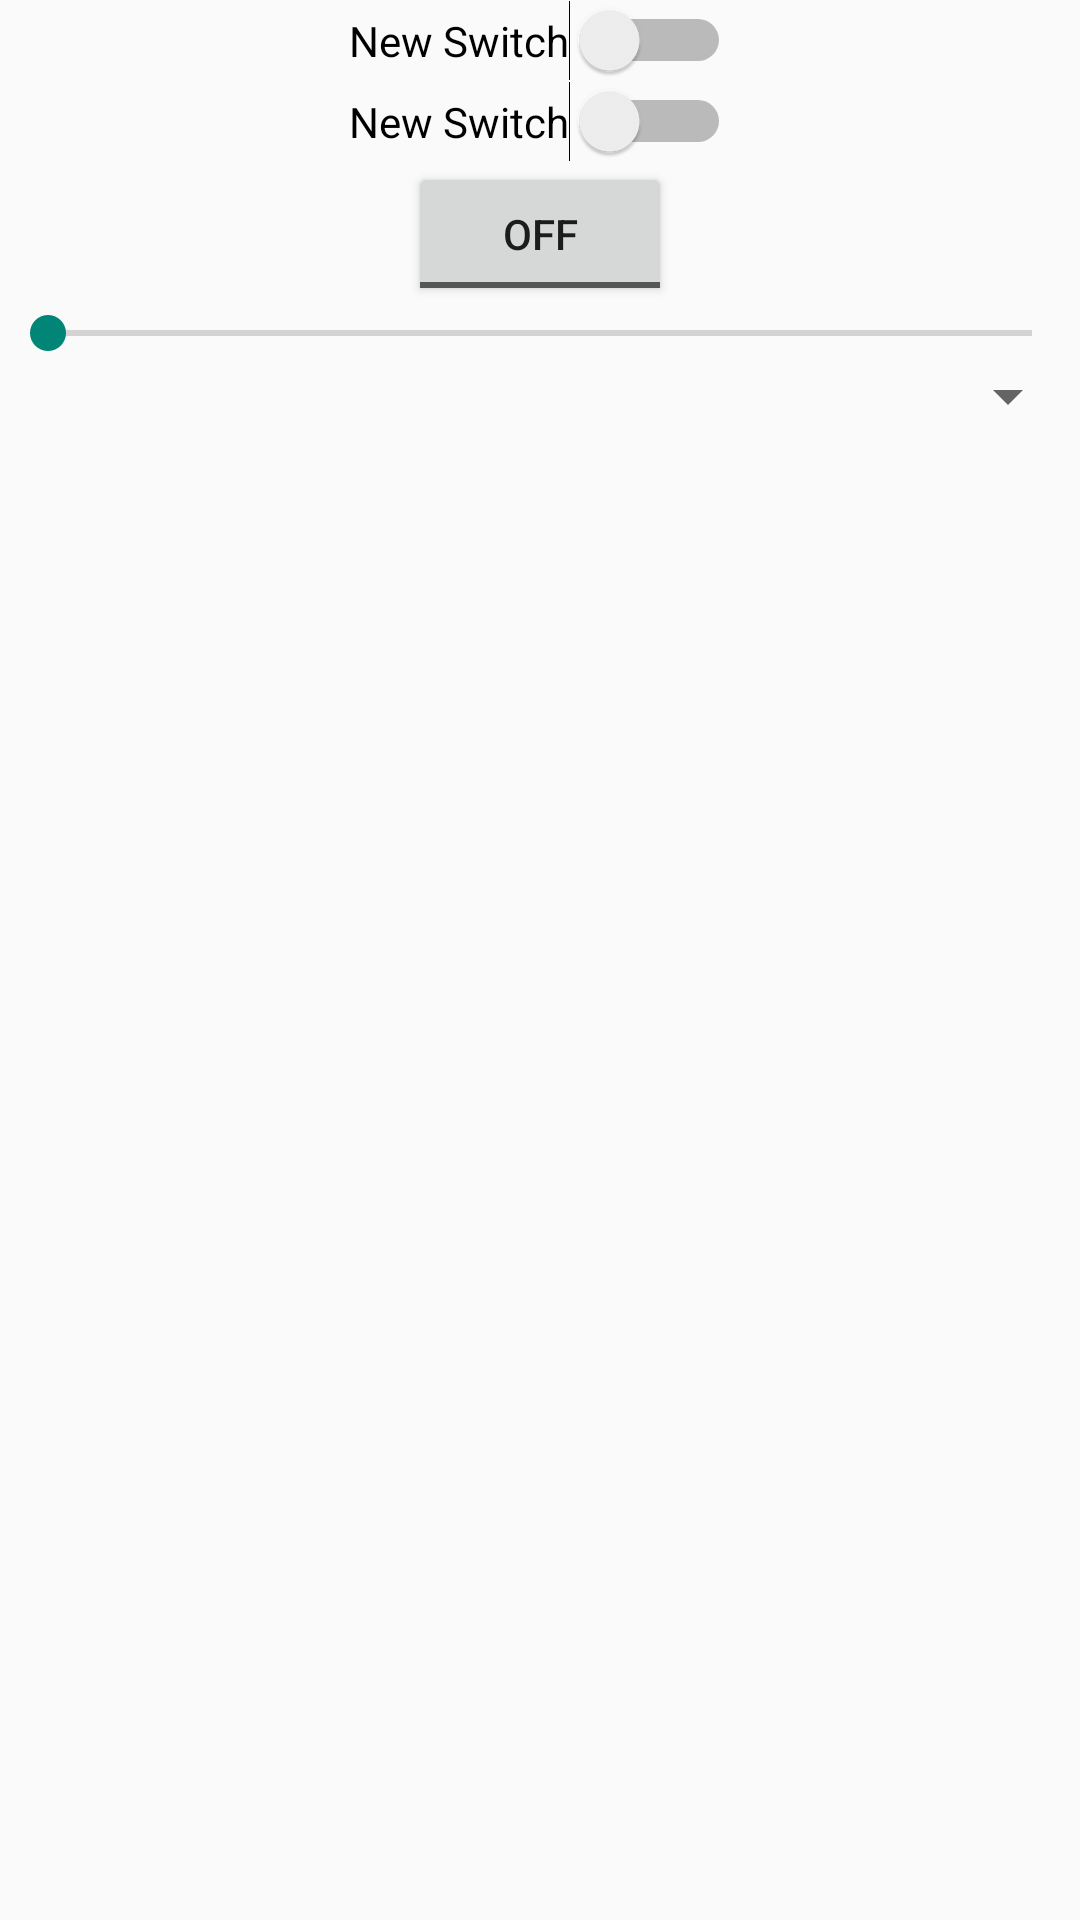

Reconstruct the res/layout file that produces this screen, plus the resources it refers to.
<!-- AndroidManifest.xml: application theme AppTheme -->
<!-- res/layout/scanoption.xml -->
<?xml version="1.0" encoding="utf-8"?>
<LinearLayout xmlns:android="http://schemas.android.com/apk/res/android"
    android:orientation="vertical" android:layout_width="match_parent"
    android:layout_height="match_parent">

    <Switch
        android:layout_width="wrap_content"
        android:layout_height="wrap_content"
        android:text="New Switch"
        android:id="@+id/switch1"
        android:layout_gravity="center_horizontal" />

    <Switch
        android:layout_width="wrap_content"
        android:layout_height="wrap_content"
        android:text="New Switch"
        android:id="@+id/switch2"
        android:layout_gravity="center_horizontal" />

    <ToggleButton
        android:layout_width="wrap_content"
        android:layout_height="wrap_content"
        android:text="New ToggleButton"
        android:id="@+id/toggleButton"
        android:layout_gravity="center_horizontal" />

    <SeekBar
        android:layout_width="match_parent"
        android:layout_height="wrap_content"
        android:id="@+id/seekBar"
        android:layout_gravity="center_horizontal" />

    <Spinner
        android:layout_width="match_parent"
        android:layout_height="wrap_content"
        android:id="@+id/spinner"
        android:layout_gravity="center_horizontal" />
</LinearLayout>
<!-- resources referenced by this layout -->
<resources>
  <style name="AppTheme" parent="Theme.AppCompat.Light.DarkActionBar">
          
      </style>
</resources>
